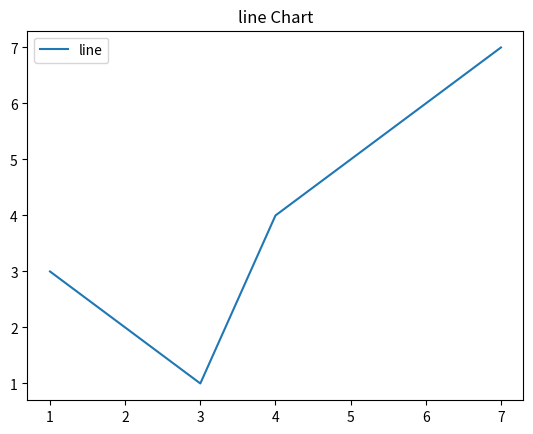

Here is the Python script that generated this plot:
import matplotlib.pyplot as plt # type: ignore
# data to display on plots 
x = [1, 2, 3, 4, 5, 6, 7] 
y = [3, 2, 1, 4, 5, 6, 7] 

# This will plot a simple bar chart
plt.plot(x, y)

# Title to the plot
plt.title("line Chart")

# Adding the legends
plt.legend(["line"])
plt.show()
